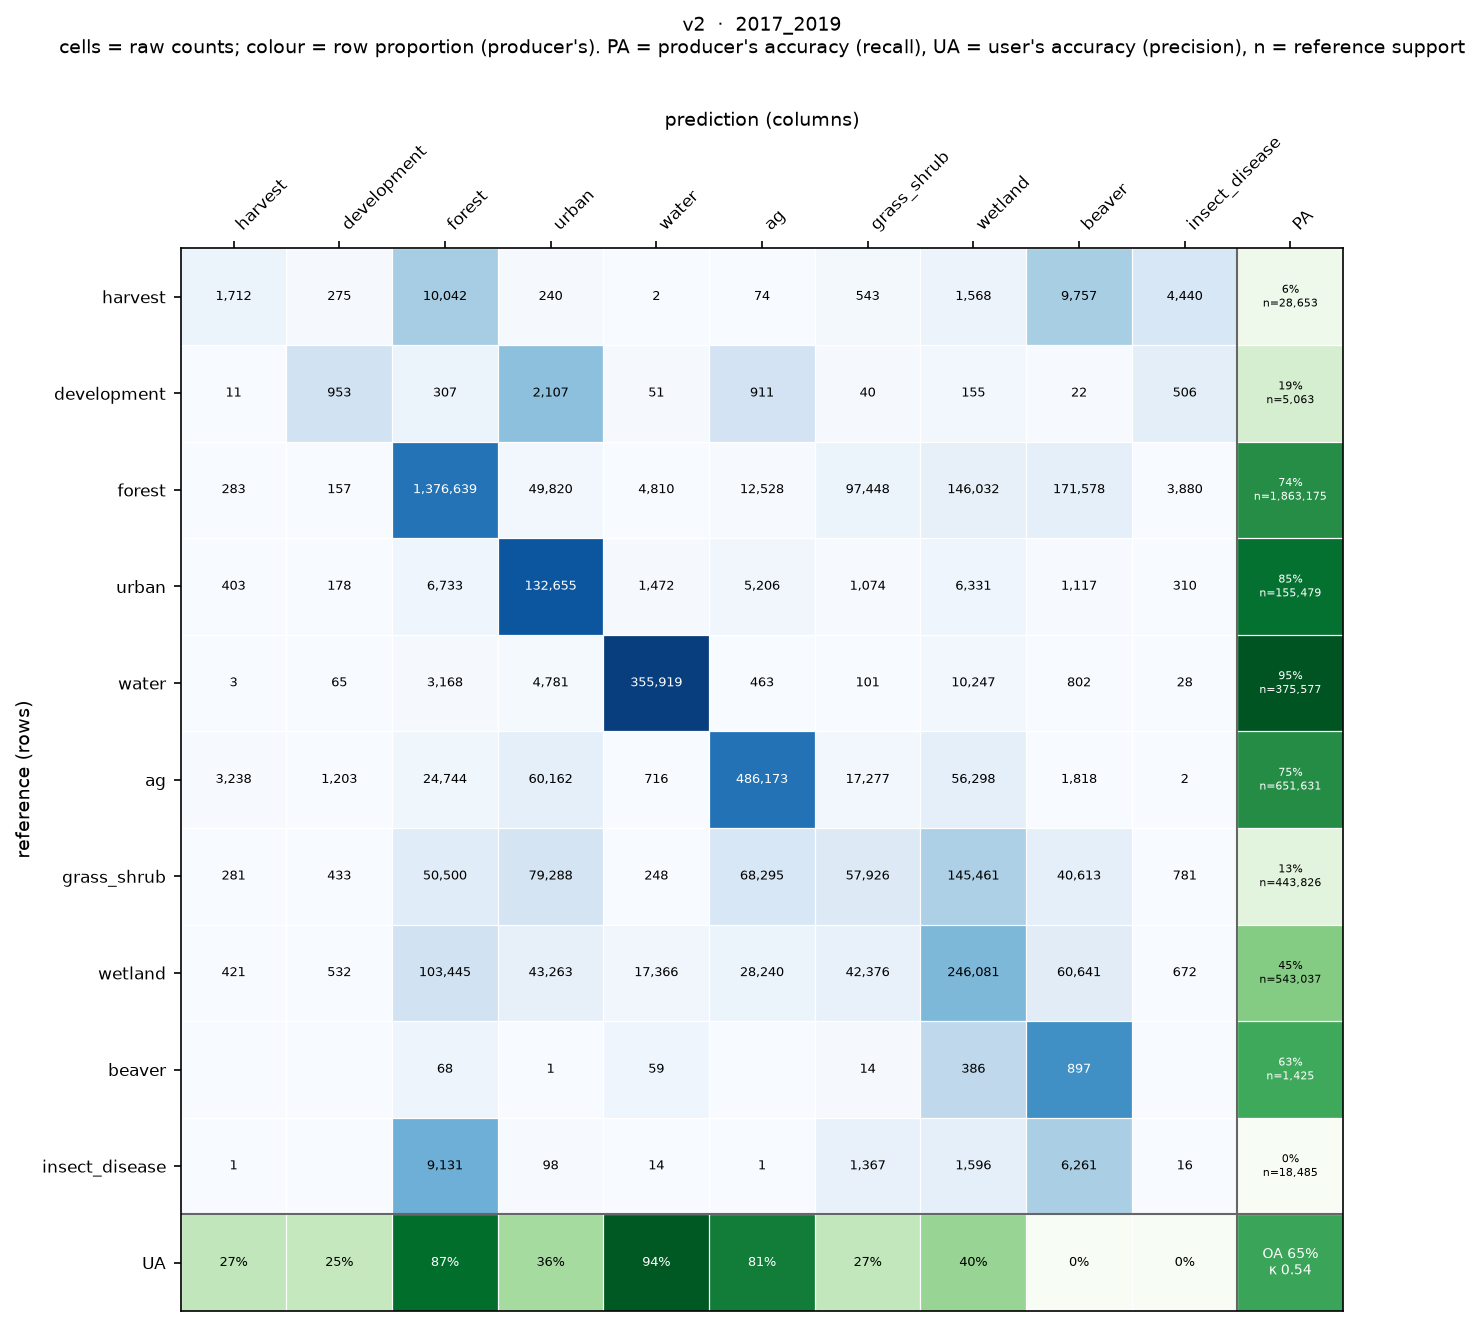

The file beside this chart, header and first rows:
, harvest, development, forest, urban, water, ag, grass_shrub, wetland, beaver, insect_disease
harvest, 1712, 275, 10042, 240, 2, 74, 543, 1568, 9757, 4440
development, 11, 953, 307, 2107, 51, 911, 40, 155, 22, 506
forest, 283, 157, 1376639, 49820, 4810, 12528, 97448, 146032, 171578, 3880
urban, 403, 178, 6733, 132655, 1472, 5206, 1074, 6331, 1117, 310
water, 3, 65, 3168, 4781, 355919, 463, 101, 10247, 802, 28
ag, 3238, 1203, 24744, 60162, 716, 486173, 17277, 56298, 1818, 2
grass_shrub, 281, 433, 50500, 79288, 248, 68295, 57926, 145461, 40613, 781
wetland, 421, 532, 103445, 43263, 17366, 28240, 42376, 246081, 60641, 672
beaver, 0, 0, 68, 1, 59, 0, 14, 386, 897, 0
insect_disease, 1, 0, 9131, 98, 14, 1, 1367, 1596, 6261, 16
